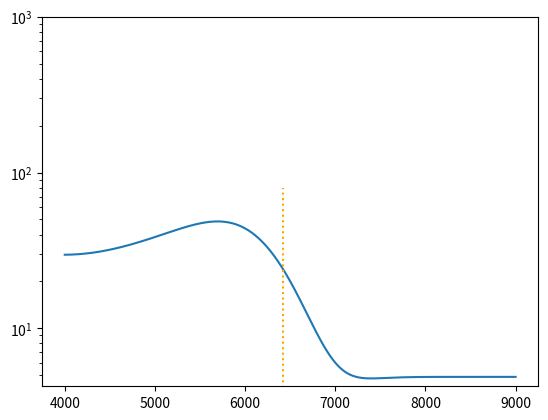

Recreate this plot in Python.
# -*- coding: utf-8 -*-
"""
Created on Wed May 29 11:01:40 2024

[redacted]
"""

import io
import matplotlib.pyplot as plt
import numpy as np
import math
from scipy import special
from scipy import optimize
import os


a = 0.0001
b = 0.000001
c = 0.0
Ec = 1000.0
sigma = 100.0
d = 100.0


pzero = np.array([Ec,sigma,a,b,c,d])



def rFunc(E, Ec,sigma,a,b,c,d):
    
    result = np.array([])
    for energ in E:
        if energ <= Ec:
            result = np.append(result, (a*energ**2+b*energ+c+d))
            # print(result)
        else:
            result = np.append(result, 0.0+d)
            
    return result

def CEFunc(E,Ec,sigma,a,b,c,d):
    
    # Ec = pars[0]
    # sigma = pars[1]
    # a = pars[2]
    # b = pars[3]
    # c = pars[4]
    
    
    alpha = 0.5*(a*(E**2+sigma**2)+b*E+c)
    beta = ((-sigma)/(math.sqrt(2*math.pi))*a*(E+Ec)+b)
    exponent = (E-Ec)/(math.sqrt(2)*sigma)
    
    return alpha*special.erfc(exponent) + beta*np.exp(-(exponent**2)) + d

# [6.42255981e+03,  4.29010415e+02,  8.72830534e-06, -6.96115164e-02, 1.61983915e+02, 4.88246304e+00]

Ec = 6.42255981e+03
sigma = 4.29010415e+02
a = 8.72830534e-06
b = -6.96115164e-02
c = 1.61983915e+02
d = 4.88246304e+00

pzero = np.array([Ec,sigma,a,b,c,d])

# xVals = np.linspace(-b/(2*a)-Ec/2, Ec+4000, num = 1000)
xVals = np.linspace(4000, 9000, num = 1000)

# [ 6.42255981e+03,  4.29010415e+02,  8.72830534e-06, -6.96115164e-02, 1.61983915e+02, 4.88246304e+00]

CEVals = CEFunc(xVals, *pzero)
rVals = rFunc(xVals, *pzero)



print(rVals)

# print(xVals)
# print(yVals)

plt.figure()
plt.yscale('log')
plt.plot(xVals, CEVals)
# plt.plot(xVals, rVals)
plt.ylim(bottom = 0.0, top = 1000.0)
plt.vlines(Ec, ymin=0, ymax=max(rVals), color='orange', linestyles='dotted')










